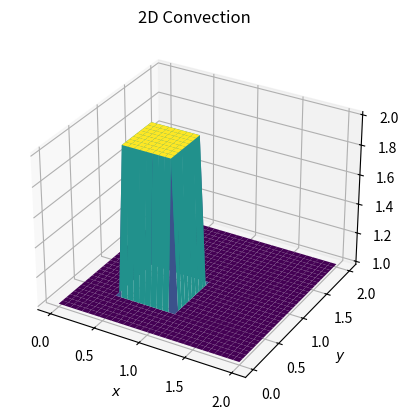

The script that saved this image:

import numpy as np
import matplotlib.pyplot as plt
import matplotlib.animation as animation
from mpl_toolkits.mplot3d import Axes3D

########################################################
# Step 7: 2D Diffusion
########################################################

X = 31;                    # Number of points along X-axis
Y = 31;                    # Number of points along Y-axis
T = 40;                    # Total number of time steps

nu = .05;           
dx = 2. / (X - 1);         # Step size in the X direction
dy = 2. / (Y - 1);         # Step size in the Y direction
dt = .25 * dx * dy / nu;   # Time step size

# Initialise spatial grid and initial condition
x = np.linspace(0, 2, num=X)
y = np.linspace(0, 2, num=Y)

u = np.ones([Y, X])

u[int(.5 / dy):int(1 / dy + 1), int(.5 / dx):int(1 / dx + 1)] = 2 

nX, nY = np.meshgrid(x, y)

# Setup the plot
fig = plt.figure()
ax = fig.add_subplot(111, projection='3d')
surface = ax.plot_surface(nX, nY, u, cmap='viridis')
ax.set_xlabel('$x$')
ax.set_ylabel('$y$')
ax.set_title('2D Convection')

def animate(n):
    global u, surface
    un = u.copy()  
    for i in range(1, X-1):
        for j in range(1, Y-1):    
            u[i,j] =  un[i,j] + nu * dt/(dx*dx) * (un[i+1,j] - 2*un[i,j] + un[i-1,j]) + nu * dt/(dy*dy) * (un[i,j+1] - 2*un[i,j]+ un[i,j-1])

    u[0, :]  = 1
    u[:, 0]  = 1
    
    u[-1, :] = 1
    u[:, -1] = 1
   
    surface.remove()
    surface = ax.plot_surface(nX, nY, u, cmap='viridis')
    return surface,

ani = animation.FuncAnimation(fig, animate, frames=T, interval=20)

plt.show()